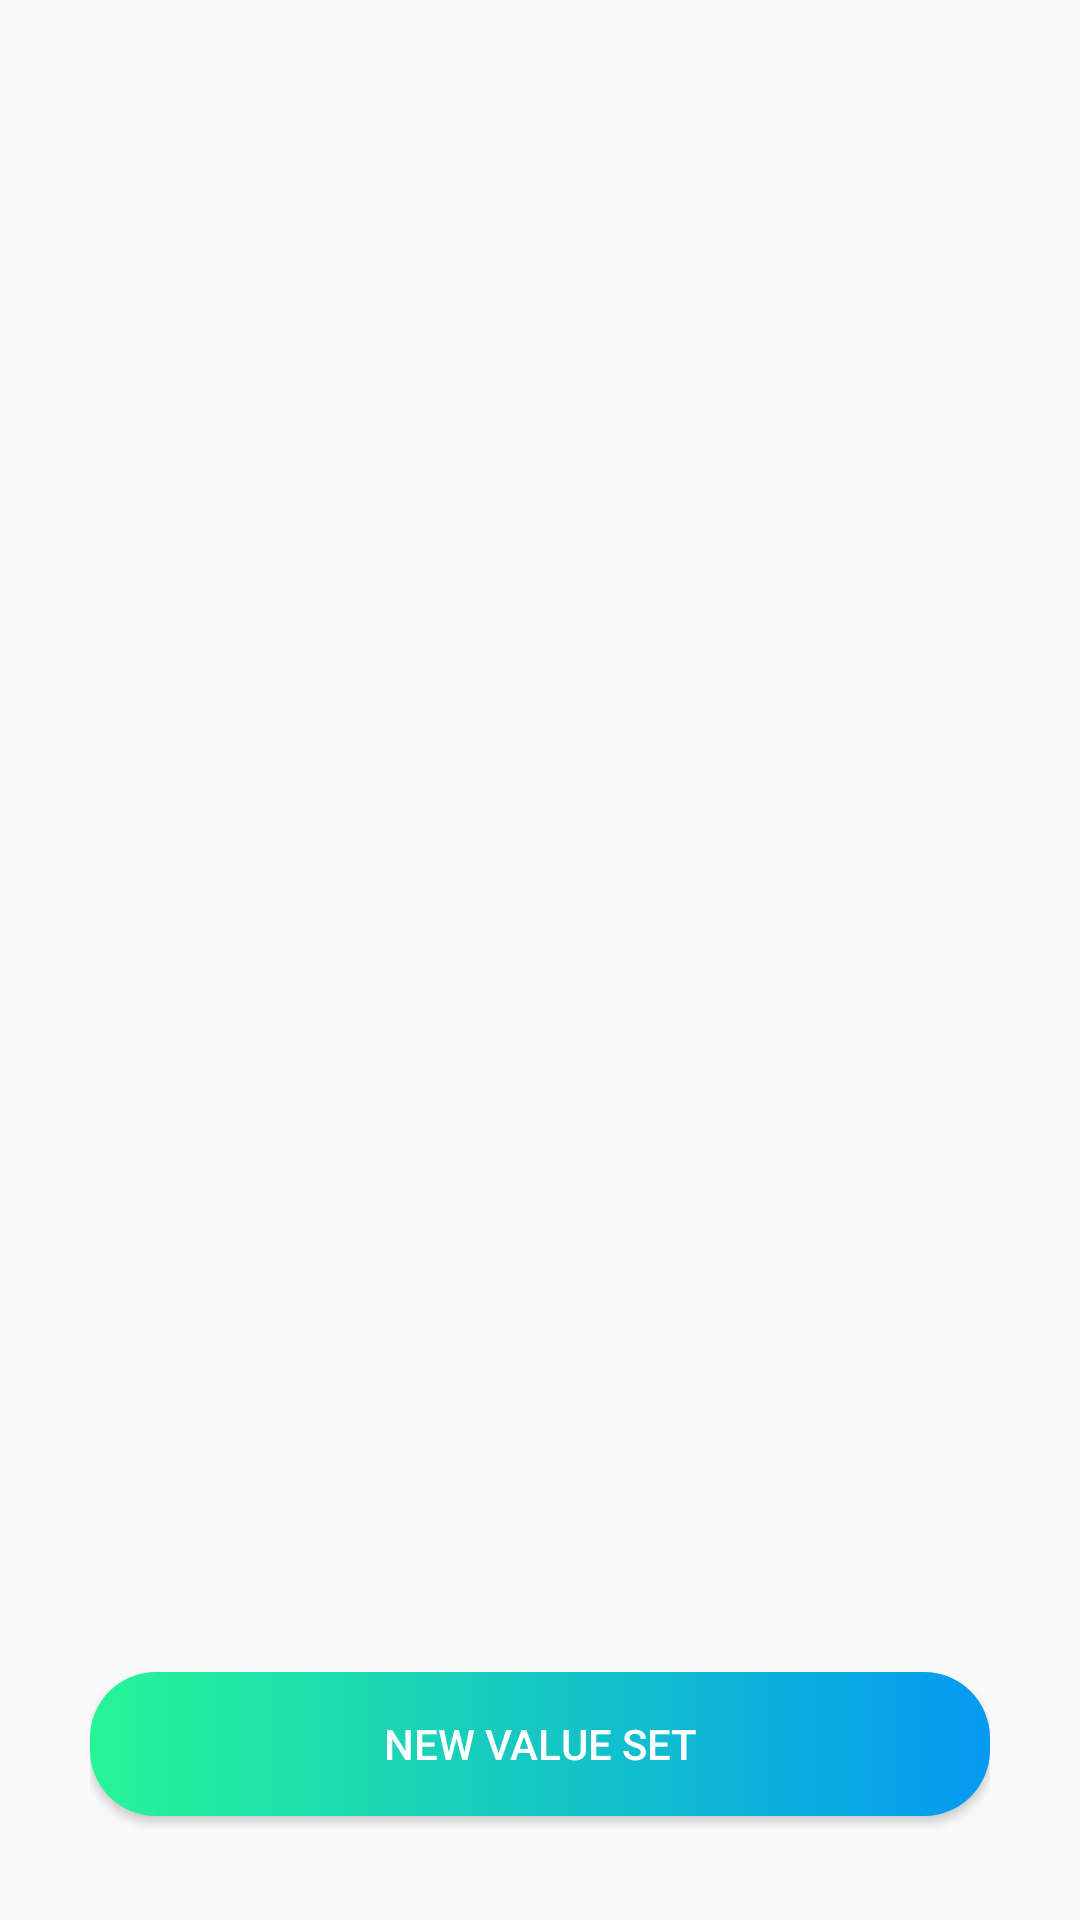

The Android layout XML behind this screen, and the referenced resources:
<!-- AndroidManifest.xml: application theme AppTheme.NoActionBar -->
<!-- res/layout/reglas.xml -->
<?xml version="1.0" encoding="utf-8"?>
<LinearLayout xmlns:android="http://schemas.android.com/apk/res/android"
    xmlns:app="http://schemas.android.com/apk/res-auto"
    android:orientation="vertical"
    android:layout_width="match_parent"
    android:layout_height="match_parent"
    android:weightSum="100">

    <androidx.appcompat.widget.Toolbar
        android:id="@+id/toolbar"
        android:layout_width="match_parent"
        android:layout_height="?attr/actionBarSize"
        app:layout_collapseMode="pin"
        app:tabMaxWidth="0dp"
        app:tabGravity="fill"
        app:tabMode="fixed"
        app:popupTheme="@style/ThemeOverlay.AppCompat.Light">
    </androidx.appcompat.widget.Toolbar>

    <RelativeLayout
        android:layout_width="match_parent"
        android:layout_height="0dp"
        android:layout_weight="85"
        android:layout_marginVertical="12dp"
        android:layout_marginHorizontal="8dp">

        <androidx.recyclerview.widget.RecyclerView
            android:id="@+id/listaReglas"
            android:layout_width="match_parent"
            android:layout_height="wrap_content"
            android:scrollbars="vertical">

        </androidx.recyclerview.widget.RecyclerView>

    </RelativeLayout>

    <LinearLayout
        android:layout_width="match_parent"
        android:layout_height="0dp"
        android:orientation="vertical"
        android:layout_weight="15"
        android:layout_marginHorizontal="30dp"
        android:layout_marginTop="10dp">

        <Button
            android:id="@+id/newRegla"
            android:layout_width="match_parent"
            android:layout_height="wrap_content"
            android:textColor="#FFFFFF"
            android:text="@string/crearRegla"
            android:background="@drawable/gradient_blue_green">
        </Button>

    </LinearLayout>

</LinearLayout>
<!-- resources referenced by this layout -->
<resources>
  <!-- drawable gradient_blue_green (drawable) -->
  <?xml version="1.0" encoding="utf-8"?>
  <ripple xmlns:android="http://schemas.android.com/apk/res/android"
  android:color="#C0C0C0">
  <item android:id="@android:id/mask">
      <shape android:shape="rectangle">
          <solid android:color="#C0C0C0" />
          <corners android:radius="22dp" />
      </shape>
  </item>
  <item>
      <shape xmlns:android="http://schemas.android.com/apk/res/android"
          android:shape="rectangle">
          <gradient
              android:angle="0"
              android:startColor="#26F596"
              android:endColor="#0499F2"/>
          <corners android:radius="22dp" />
          <size android:height="40dp"/>
      </shape>
  </item>
  </ripple>
  <string name="crearRegla">New value set</string>
  <style name="AppTheme.NoActionBar" parent="Theme.AppCompat.Light.NoActionBar">
          <item name="windowActionBar">false</item>
          <item name="windowNoTitle">true</item>
          <item name="android:windowEnableSplitTouch">false</item>
          <item name="android:splitMotionEvents">false</item>
      </style>
</resources>
